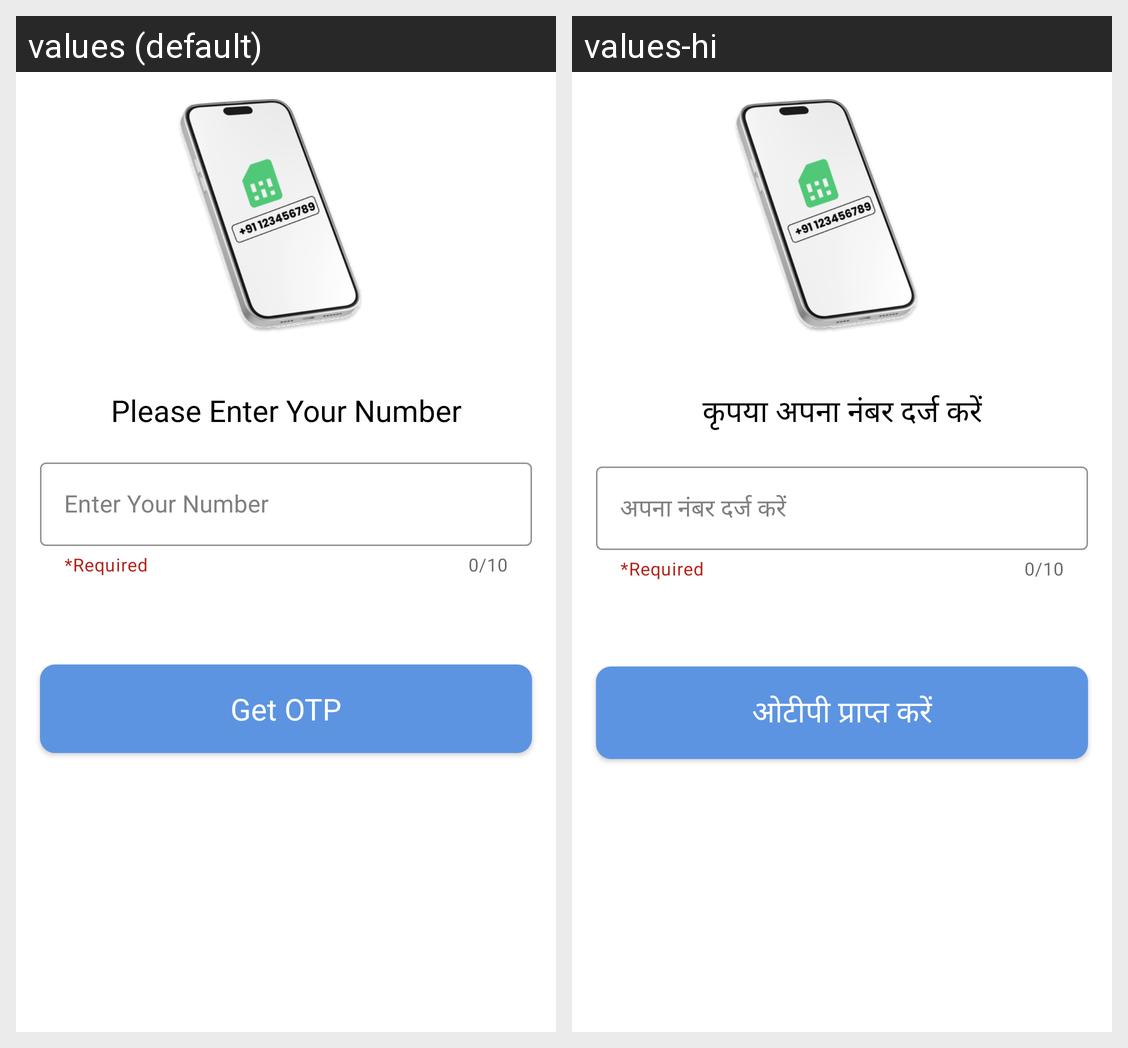

Strings drawn on this Android screen and how each of the app's shown locales translates them:
Android screen res/layout/fragment_enter_otp.xml rendered under 2 locales, left to right: values (default), values-hi. Device: Nexus 5 (rendered at 1080×1920; each locale shown at half size, 540×960, under a caption strip naming it); theme Theme.AnJu.
Strings drawn on this screen, with the default value and each locale's value (text and hints the layout hard-codes, and strings that could not be matched under every locale, appear in the picture but are not listed):

enter_phone
  values: Please Enter Your Number
  values-hi: कृपया अपना नंबर दर्ज करें

phone_number
  values: Enter Your Number
  values-hi: अपना नंबर दर्ज करें

verify
  values: Get OTP
  values-hi: ओटीपी प्राप्त करें
